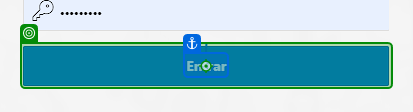
Task: Entrance Process
Workflow: Main

Step 1: click on 'Entrar'

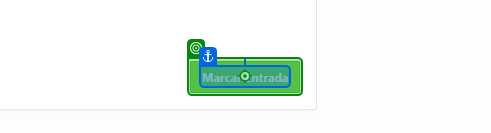
Step 2: click on 'Marcar Entrada'

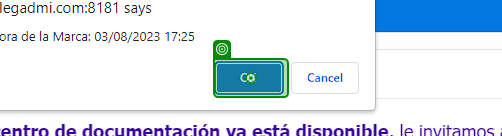
Step 3: click on 'chrome.exe Legadmi'